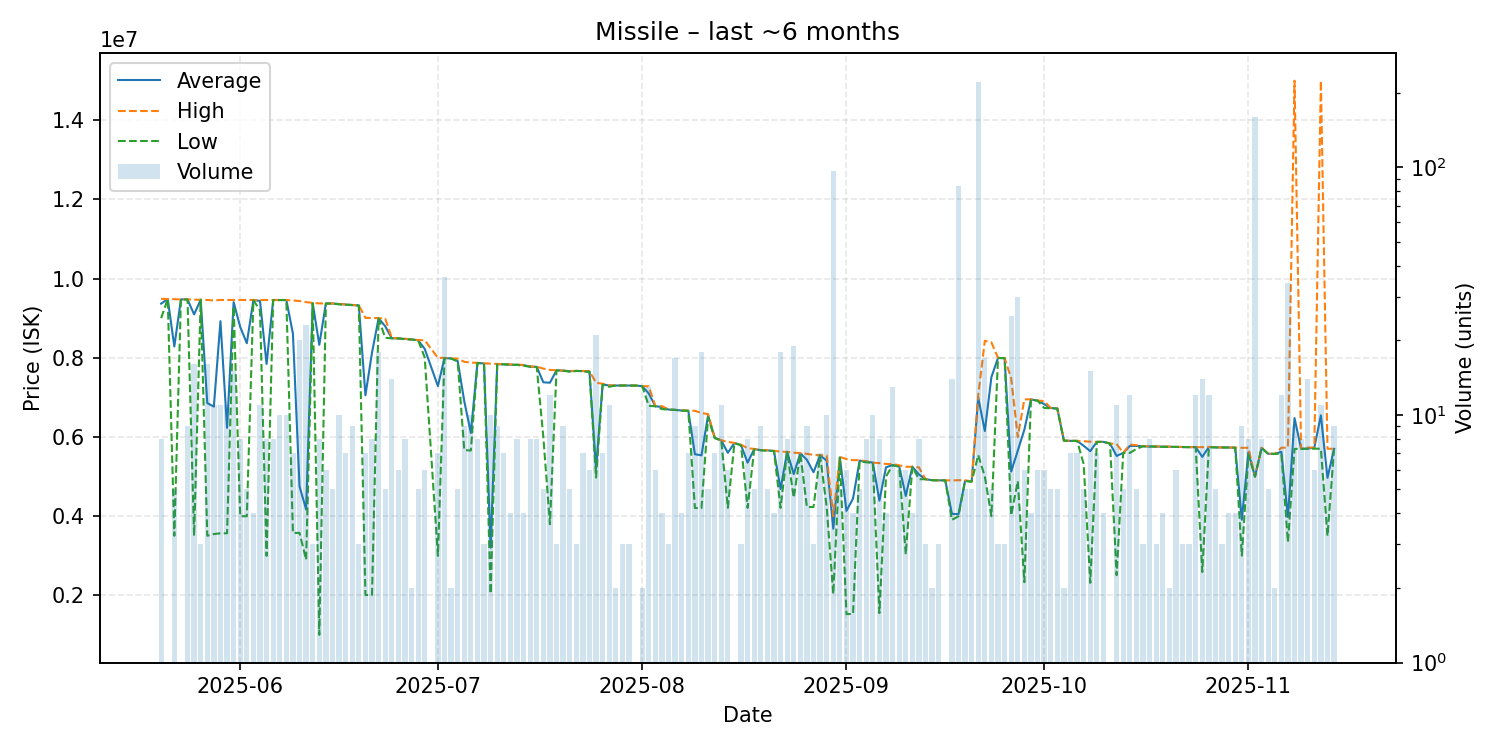

Values plotted in this chart, from the file beside it:
date, average, highest, lowest, order_count, volume
2025-05-20, 9369500, 9490000, 9004000, 8, 8
2025-05-21, 9487000, 9487000, 9487000, 1, 1
2025-05-22, 8286800, 9482000, 3506000, 5, 5
2025-05-23, 9477000, 9477000, 9477000, 1, 1
2025-05-24, 9475667, 9476000, 9474500, 9, 9
2025-05-25, 9097875, 9471000, 3506000, 16, 16
2025-05-26, 9468000, 9468000, 9468000, 3, 3
2025-05-27, 6857438, 9463000, 3507000, 10, 16
2025-05-28, 6769364, 9450000, 3550000, 8, 11
2025-05-29, 8927182, 9463000, 3570000, 11, 11
2025-05-30, 6232909, 9462000, 3569000, 7, 11
2025-05-31, 9407933, 9462000, 9300000, 13, 15
2025-06-01, 8779250, 9462000, 4001000, 8, 8
2025-06-02, 8369600, 9462000, 4001000, 5, 5
2025-06-03, 9458750, 9460000, 9457500, 4, 4
2025-06-04, 9439091, 9463000, 9201000, 9, 11
2025-06-05, 7846750, 9462000, 3001000, 8, 8
2025-06-06, 9461250, 9462000, 9461000, 8, 8
2025-06-07, 9460100, 9461000, 9459000, 10, 10
2025-06-08, 9461000, 9461000, 9461000, 10, 10
2025-06-09, 8611429, 9448000, 3578000, 7, 7
2025-06-10, 4753200, 9437000, 3580000, 14, 20
2025-06-11, 4172609, 9408000, 2900000, 17, 23
2025-06-12, 9380333, 9389000, 9376000, 3, 3
2025-06-13, 8329125, 9376000, 1004000, 8, 8
2025-06-14, 9374000, 9374000, 9374000, 6, 6
2025-06-15, 9373000, 9374000, 9369000, 5, 5
2025-06-16, 9359300, 9362000, 9352000, 10, 10
2025-06-17, 9344286, 9352000, 9343000, 7, 7
2025-06-18, 9334222, 9339000, 9333000, 9, 9
2025-06-19, 9323333, 9325000, 9322500, 3, 3
2025-06-20, 7054429, 9010000, 2009500, 7, 7
2025-06-21, 8132375, 9008000, 2013000, 8, 8
2025-06-22, 8999278, 9003500, 8997000, 18, 18
2025-06-23, 8799400, 8993000, 8507000, 5, 5
2025-06-24, 8494643, 8505000, 8493000, 14, 14
2025-06-25, 8492333, 8493000, 8492000, 5, 6
2025-06-26, 8478625, 8484000, 8470000, 8, 8
2025-06-27, 8465000, 8465000, 8465000, 2, 2
2025-06-28, 8444800, 8451000, 8443000, 5, 5
2025-06-29, 8226000, 8443000, 8009000, 6, 6
2025-07-01, 7286571, 8000000, 3000000, 7, 7
2025-07-02, 7995500, 7999000, 7992000, 8, 36
2025-07-03, 7985000, 7985000, 7985000, 2, 2
2025-07-04, 7923000, 7980000, 7909000, 5, 5
2025-07-05, 6905778, 7900000, 5670500, 9, 9
2025-07-06, 6104100, 7880500, 5660000, 3, 10
2025-07-07, 7872625, 7874000, 7870500, 8, 8
2025-07-08, 7858000, 7862000, 7856000, 3, 3
2025-07-09, 3205100, 7853500, 2043000, 3, 10
2025-07-10, 7840333, 7847000, 7837000, 5, 9
2025-07-11, 7837571, 7838500, 7836000, 7, 7
2025-07-12, 7828250, 7835000, 7826000, 4, 4
2025-07-13, 7825000, 7827000, 7823000, 8, 8
2025-07-14, 7816750, 7822000, 7800000, 4, 4
2025-07-15, 7779500, 7783000, 7776000, 8, 8
2025-07-16, 7772250, 7776000, 7768500, 8, 8
2025-07-17, 7383000, 7729000, 6000000, 5, 5
2025-07-18, 7372583, 7696000, 3800000, 9, 12
2025-07-19, 7685333, 7686000, 7685000, 3, 3
... 118 more rows
